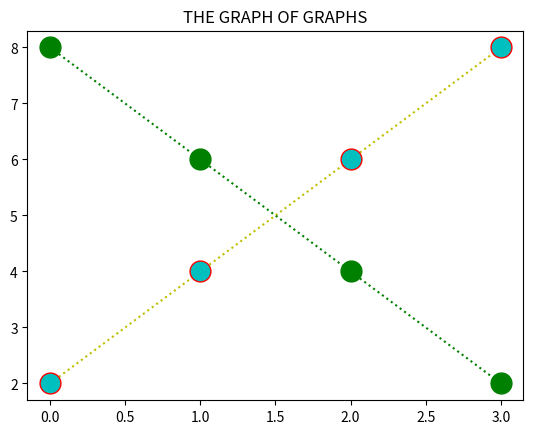

Reproduce this figure in Python.
import numpy as np
import matplotlib as mp
import matplotlib.pyplot as plt
ypoints=np.array([2,4,6,8])
xpoints=np.array([8,6,4,2])
plt.title('THE GRAPH OF GRAPHS')
plt.plot(ypoints,'o:y',ms=15,mec='r',mfc='c') #ms = markersize,mec = markeredgecolor,mfc=markerfacecolor
plt.plot(xpoints,'o:g',ms=15)
plt.show()
